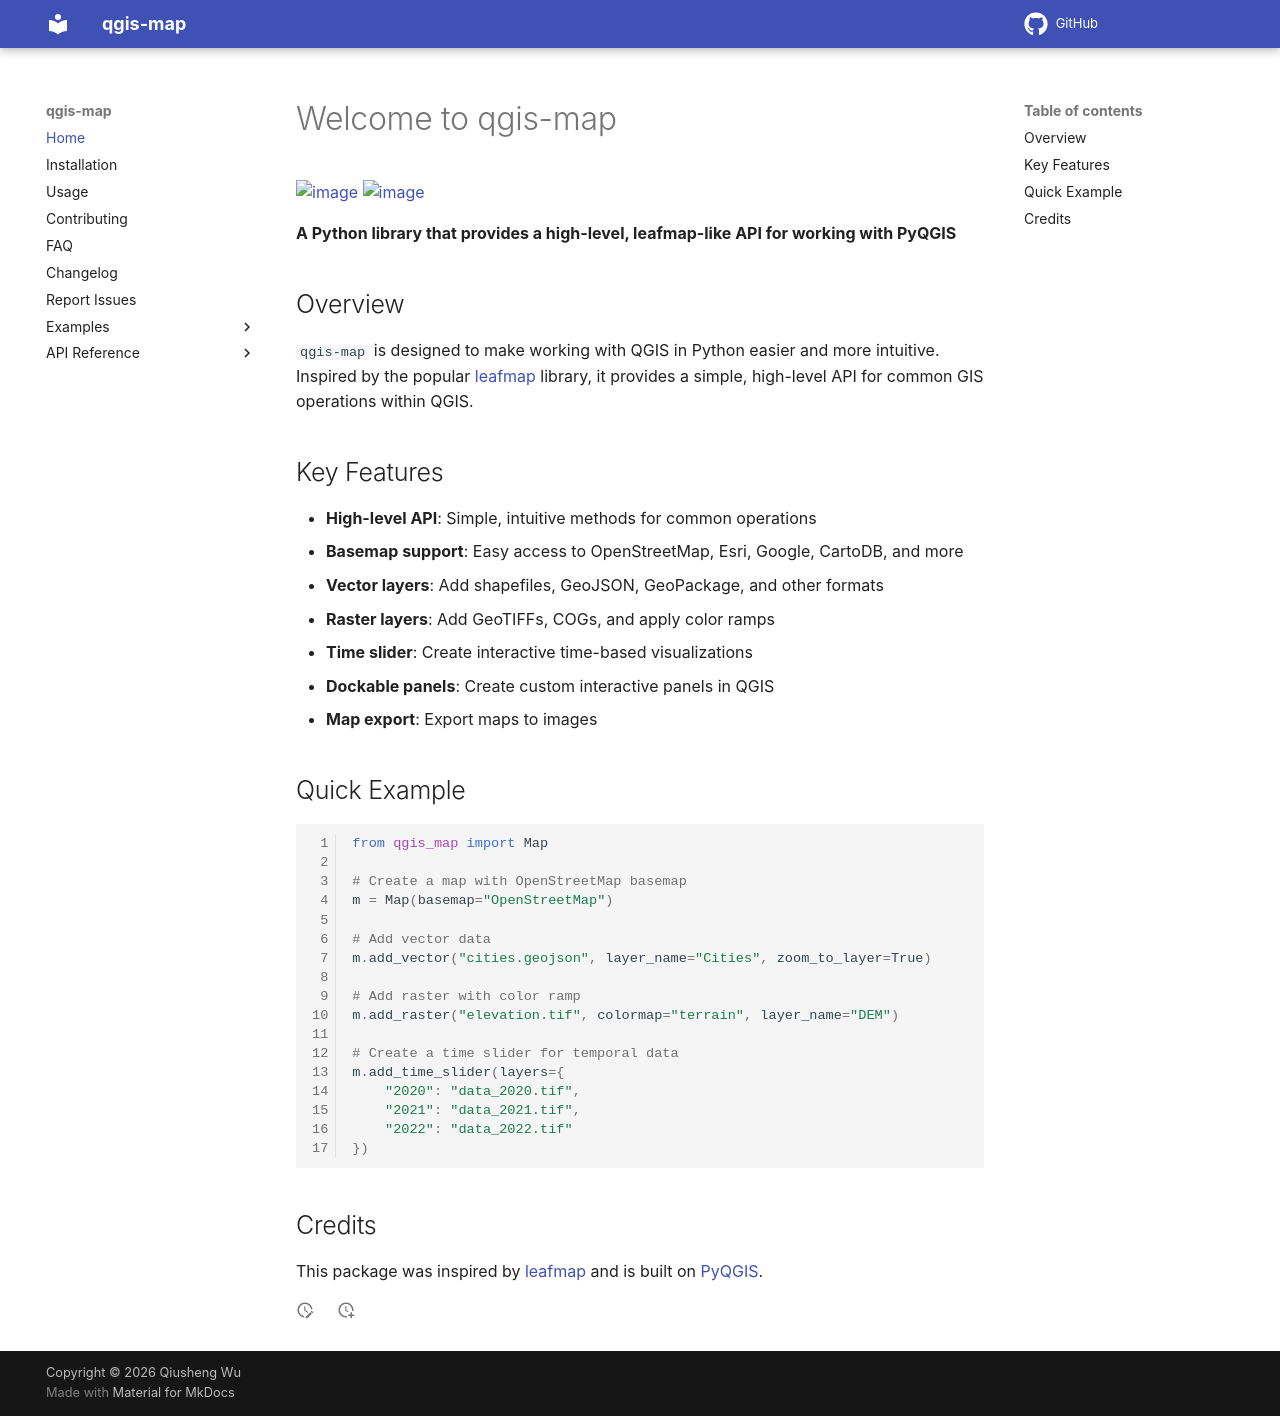

repository: opengeos/qgis-map · page: index.html · generator: mkdocs

# Welcome to qgis-map

[![image](https://img.shields.io/pypi/v/qgis-map.svg)](https://pypi.python.org/pypi/qgis-map)
[![image](https://img.shields.io/conda/vn/conda-forge/qgis-map.svg)](https://anaconda.org/conda-forge/qgis-map)

**A Python library that provides a high-level, leafmap-like API for working with PyQGIS**

## Overview

`qgis-map` is designed to make working with QGIS in Python easier and more intuitive. Inspired by the popular [leafmap](https://leafmap.org) library, it provides a simple, high-level API for common GIS operations within QGIS.

## Key Features

- **High-level API**: Simple, intuitive methods for common operations
- **Basemap support**: Easy access to OpenStreetMap, Esri, Google, CartoDB, and more
- **Vector layers**: Add shapefiles, GeoJSON, GeoPackage, and other formats
- **Raster layers**: Add GeoTIFFs, COGs, and apply color ramps
- **Time slider**: Create interactive time-based visualizations
- **Dockable panels**: Create custom interactive panels in QGIS
- **Map export**: Export maps to images

## Quick Example

```python
from qgis_map import Map

# Create a map with OpenStreetMap basemap
m = Map(basemap="OpenStreetMap")

# Add vector data
m.add_vector("cities.geojson", layer_name="Cities", zoom_to_layer=True)

# Add raster with color ramp
m.add_raster("elevation.tif", colormap="terrain", layer_name="DEM")

# Create a time slider for temporal data
m.add_time_slider(layers={
    "2020": "data_2020.tif",
    "2021": "data_2021.tif",
    "2022": "data_2022.tif"
})
```

## Credits

This package was inspired by [leafmap](https://leafmap.org) and is built on [PyQGIS](https://docs.qgis.org/latest/en/docs/pyqgis_developer_cookbook/).
